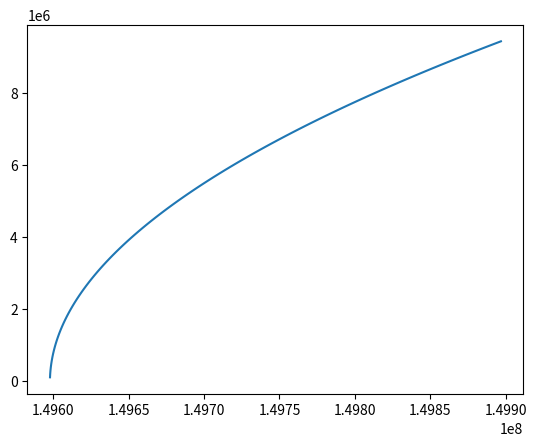

Recreate this plot in Python.
import numpy as np
import matplotlib.pyplot as plt

G = 6.67E-11
Ms = 1.989E30
Mt = 5.972E24
Ml = 7.342E22

Dts = 149597870.7
Dtl = 384400

class Body:
    def __init__(self, mass, c):
        self.mass = mass
        self.c = np.array(list(c), dtype=np.float64)
        self.v = np.array([0,0], dtype=np.float64)

    def set_v(self, v):
        self.v = np.array(v, dtype=np.float64)

def dist(a,b):
    return np.sqrt(np.sum((a-b)**2))

def compute(B, dt):
    for b in B:
        F = np.array([0,0], dtype=np.float64)
        for bp in B:
            if bp != b:
                d = dist(b.c,bp.c) 
                vF = bp.c - b.c
                vF *= -G * bp.mass / d**3
                F += vF
        b.v += F * dt
        b.c += b.v * dt

Sun = Body(Ms, (0,0))
Earth = Body(Mt, (Dts,0))
Moon = Body(Ml, (Dts,Dtl))

Earth.set_v([0,Dts*np.sqrt(G*Ms / Dts**3)])

Bs = [Sun, Earth]
X, Y = [], []
for i in range(100):
    compute(Bs, 0.1)
    X.append(Earth.c[0]); Y.append(Earth.c[1])


plt.plot(X,Y)
plt.show()